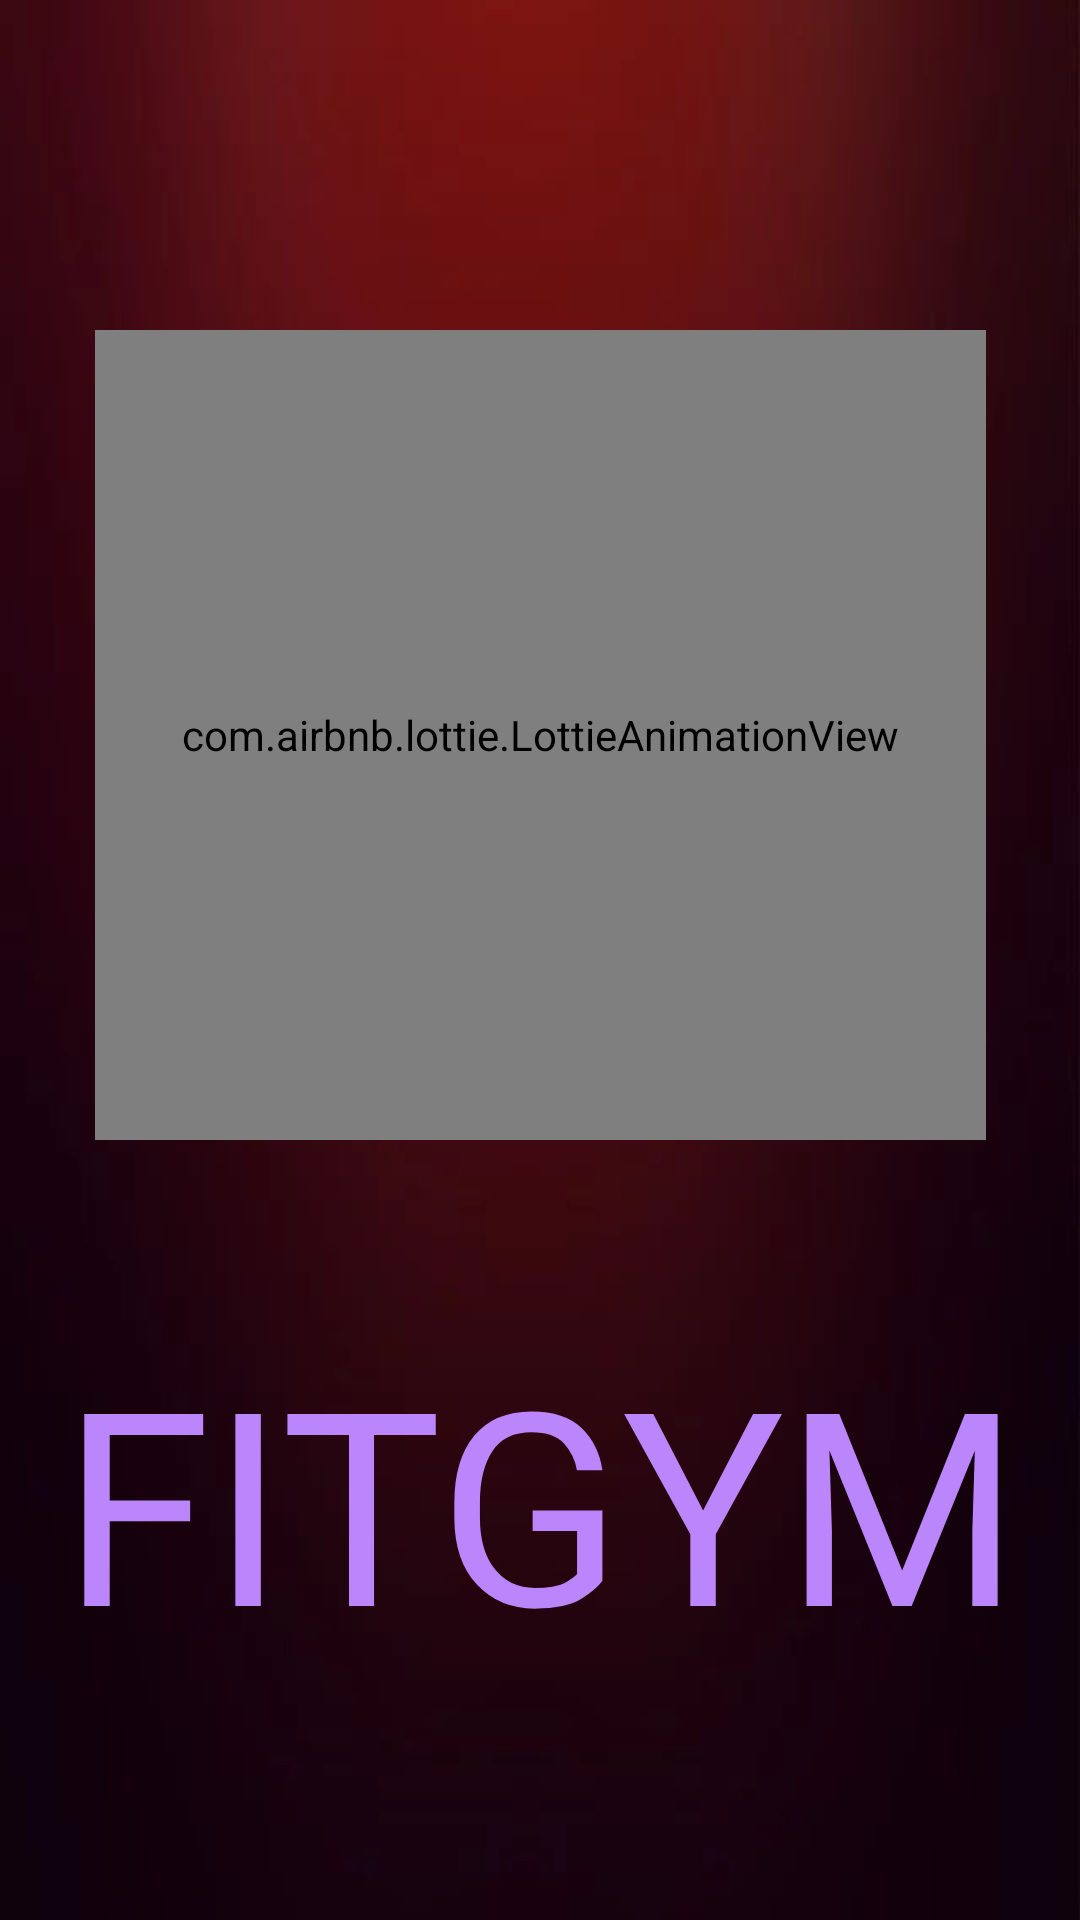

This screen was rendered from an Android layout file. Write that file and the resources it references.
<!-- AndroidManifest.xml: application theme Theme.FitnessGymApp -->
<!-- res/layout/activity_splashscreen.xml -->
<?xml version="1.0" encoding="utf-8"?>
<androidx.constraintlayout.widget.ConstraintLayout xmlns:android="http://schemas.android.com/apk/res/android"
    xmlns:app="http://schemas.android.com/apk/res-auto"
    xmlns:tools="http://schemas.android.com/tools"
    android:id="@+id/linearLayout"
    android:layout_width="match_parent"
    android:layout_height="match_parent"
    android:background="@drawable/background1"
    android:orientation="vertical">

    <com.airbnb.lottie.LottieAnimationView
        android:id="@+id/animation1"
        android:layout_width="297dp"
        android:layout_height="270dp"
        android:layout_marginStart="50dp"
        android:layout_marginTop="50dp"
        android:layout_marginEnd="50dp"
        app:layout_constraintBottom_toTopOf="@+id/textView"
        app:layout_constraintEnd_toEndOf="parent"
        app:layout_constraintStart_toStartOf="parent"
        app:layout_constraintTop_toTopOf="parent"
        app:lottie_autoPlay="true"
        app:lottie_rawRes="@raw/gym_animation"
        tools:layout_conversion_absoluteHeight="300dp"
        tools:layout_conversion_absoluteWidth="300dp"
        android:importantForAutofill="yesExcludeDescendants"
        />

    <TextView
        android:id="@+id/textView"
        android:layout_width="390dp"
        android:layout_height="100dp"
        android:layout_marginBottom="40dp"
        android:fontFamily="@font/font_carterone_regular"
        android:text="@string/appName"
        android:textAlignment="center"
        android:textColor="@color/purple_200"
        android:textSize="90sp"
        app:layout_constraintBottom_toBottomOf="parent"
        app:layout_constraintEnd_toEndOf="parent"
        app:layout_constraintHorizontal_bias="0.5"
        app:layout_constraintStart_toStartOf="parent"
        app:layout_constraintTop_toBottomOf="@+id/animation1"
        app:layout_constraintVertical_bias="0.5" />
</androidx.constraintlayout.widget.ConstraintLayout>
<!-- resources referenced by this layout -->
<resources>
  <!-- drawable background1: webp bitmap (drawable, 5316 bytes) -->
  <string name="appName">FITGYM</string>
  <style name="Theme.FitnessGymApp" parent="Theme.AppCompat.DayNight.DarkActionBar">
          <item name="colorPrimary">@color/purple_500</item>
  
      </style>
  <!-- not gathered from this repository: default colours our renderer supplied (Android Studio template values) -->
  <color name="purple_200">#FFBB86FC</color>
  <color name="purple_500">#FF6200EE</color>
</resources>
